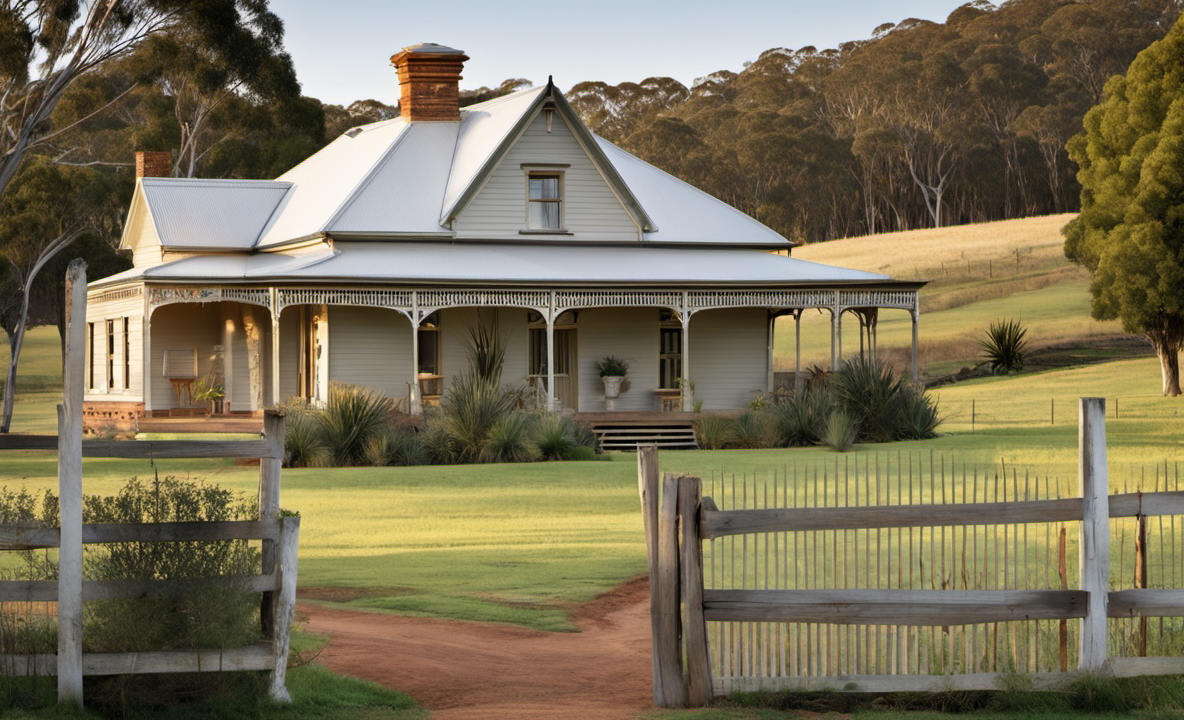
Generation parameters embedded in this image by AUTOMATIC1111 Stable Diffusion web UI or a fork of it (Forge, ...) (PNG 'parameters' text chunk):
Photo of an Australian farmhouse, award winning
Negative prompt: Ugly, blurry
Steps: 20, Sampler: DPM++ 2M Karras, CFG scale: 7, Seed: 4111165243, Size: 1184x720, Model hash: 31e35c80fc, Model: sd_xl_base_1.0, Refiner: sd_xl_refiner_1.0 [7440042bbd], Refiner switch at: 0.8, Version: v1.6.0